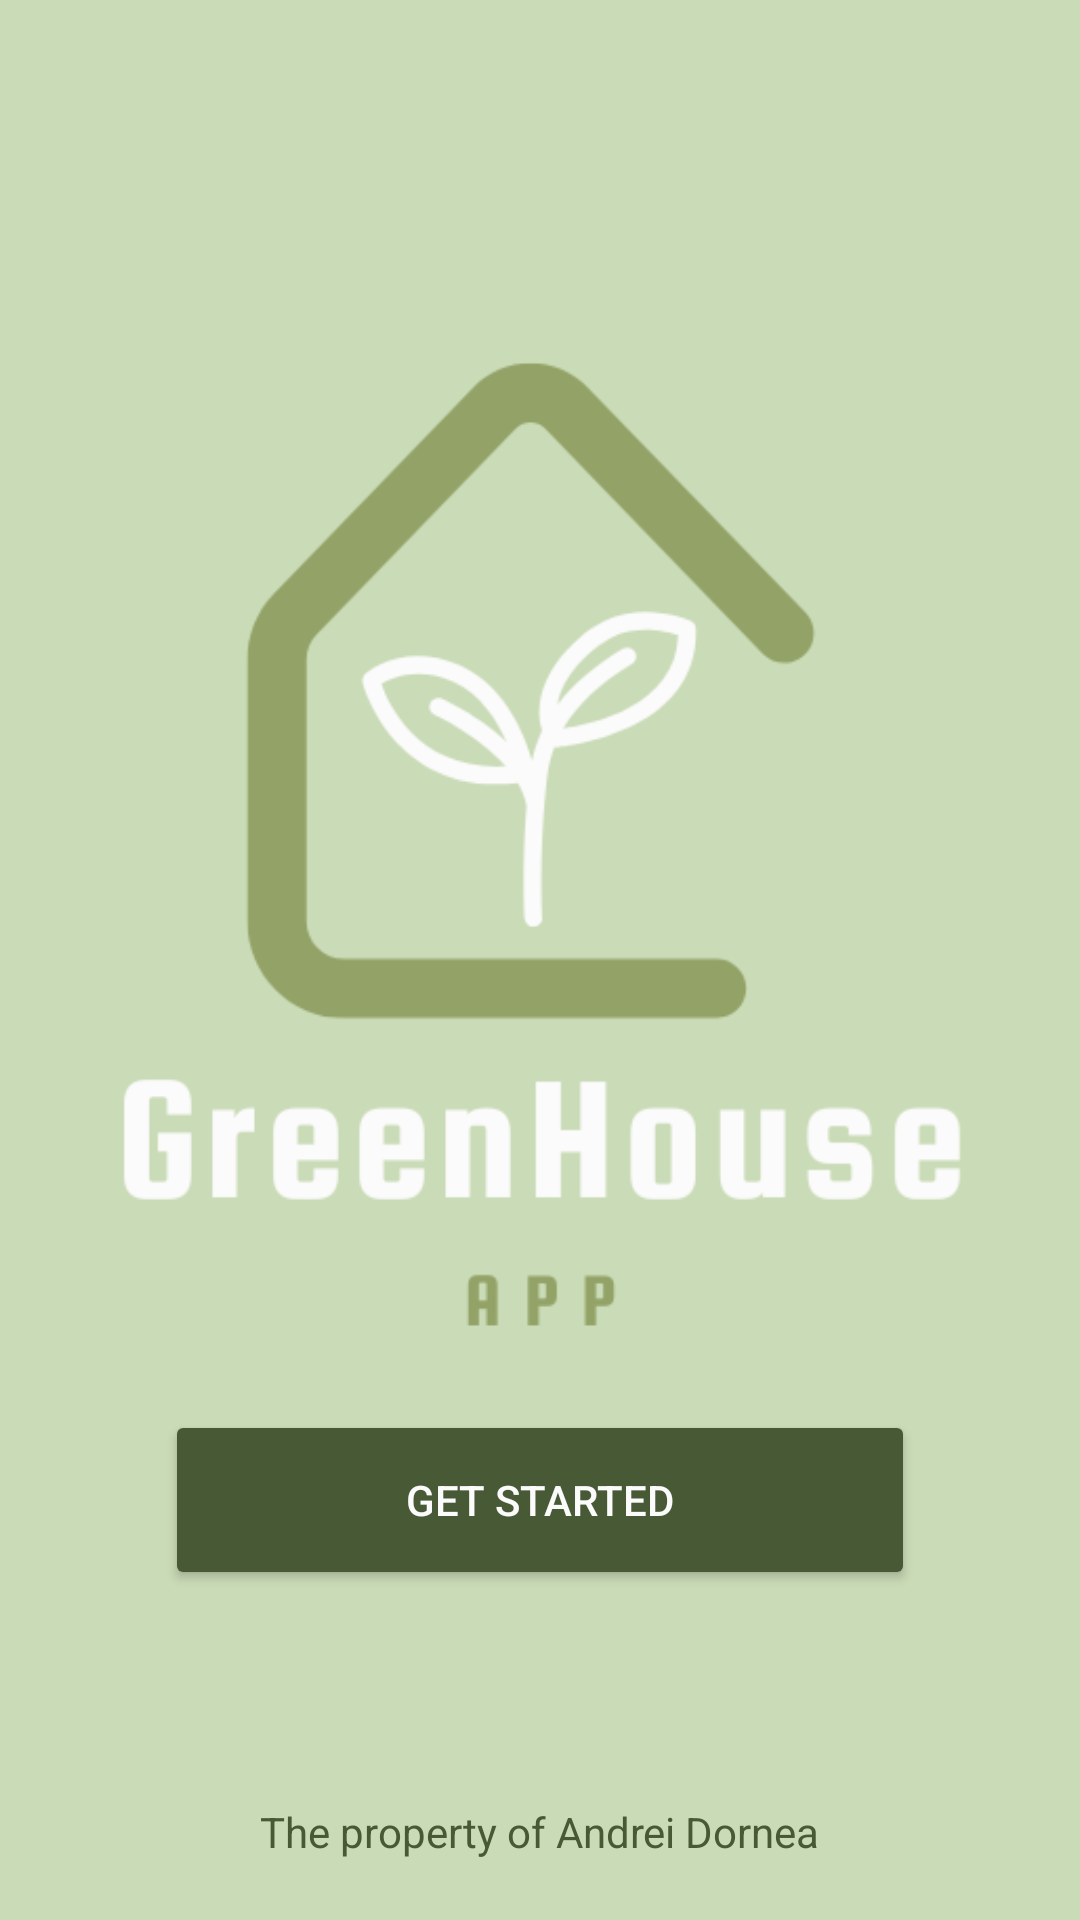

Android layout source for this screen:
<!-- AndroidManifest.xml: application theme Theme.GreenHouseApp -->
<!-- res/layout/splash_layout.xml -->
<?xml version="1.0" encoding="utf-8"?>
<androidx.constraintlayout.widget.ConstraintLayout xmlns:android="http://schemas.android.com/apk/res/android"
    xmlns:tools="http://schemas.android.com/tools"
    xmlns:app="http://schemas.android.com/apk/res-auto"
    android:id="@+id/welcome_fragment"
    android:layout_width="match_parent"
    android:layout_height="match_parent"
    android:background="@color/color_primary"
    tools:context=".MainActivity">

    <ImageView
        android:id="@+id/loggo_image"
        android:layout_width="350dp"
        android:layout_height="350dp"
        android:layout_marginTop="100dp"
        android:src="@drawable/logo"
        app:layout_constraintBottom_toTopOf="@id/get_started_button"
        app:layout_constraintEnd_toEndOf="parent"
        app:layout_constraintHorizontal_bias="0.491"
        app:layout_constraintStart_toStartOf="parent"
        app:layout_constraintTop_toTopOf="parent" />

    <Button
        android:id="@+id/get_started_button"
        android:layout_width="wrap_content"
        android:layout_height="wrap_content"
        android:layout_marginBottom="100dp"
        android:width="250dp"
        android:height="60dp"
        android:backgroundTint="@color/color_quaternary"
        android:text="@string/get_started_string"
        android:textColor="@color/color_tertiary"
        android:clickable="true"
        app:layout_constraintBottom_toBottomOf="parent"
        app:layout_constraintEnd_toEndOf="parent"
        app:layout_constraintStart_toStartOf="parent"
        app:layout_constraintTop_toBottomOf="@id/loggo_image" />

    <TextView
        android:id="@+id/property_text"
        android:layout_width="wrap_content"
        android:layout_height="wrap_content"
        android:text="@string/property_srting"
        android:textColor="@color/color_quaternary"
        android:layout_marginBottom="20dp"
        app:layout_constraintBottom_toBottomOf="parent"
        app:layout_constraintStart_toStartOf="parent"
        app:layout_constraintEnd_toEndOf="parent"
        />

</androidx.constraintlayout.widget.ConstraintLayout>
<!-- resources referenced by this layout -->
<resources>
  <color name="color_primary">#cadbb7</color>
  <color name="color_quaternary">#485935</color>
  <color name="color_tertiary">#fbfbfb</color>
  <!-- drawable logo: png bitmap (drawable, 19471 bytes) -->
  <string name="get_started_string">Get Started</string>
  <string name="property_srting">The property of Andrei Dornea</string>
  <style name="Theme.GreenHouseApp" parent="Base.Theme.GreenHouseApp" />
  <style name="Base.Theme.GreenHouseApp" parent="Theme.Material3.DayNight.NoActionBar">
          
          
      </style>
</resources>
